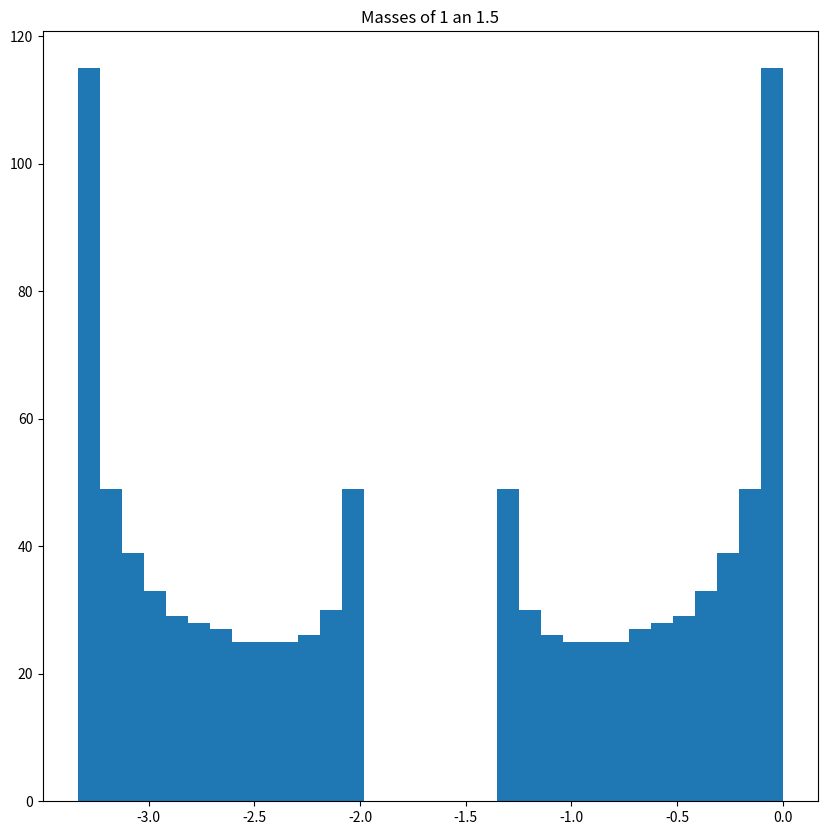
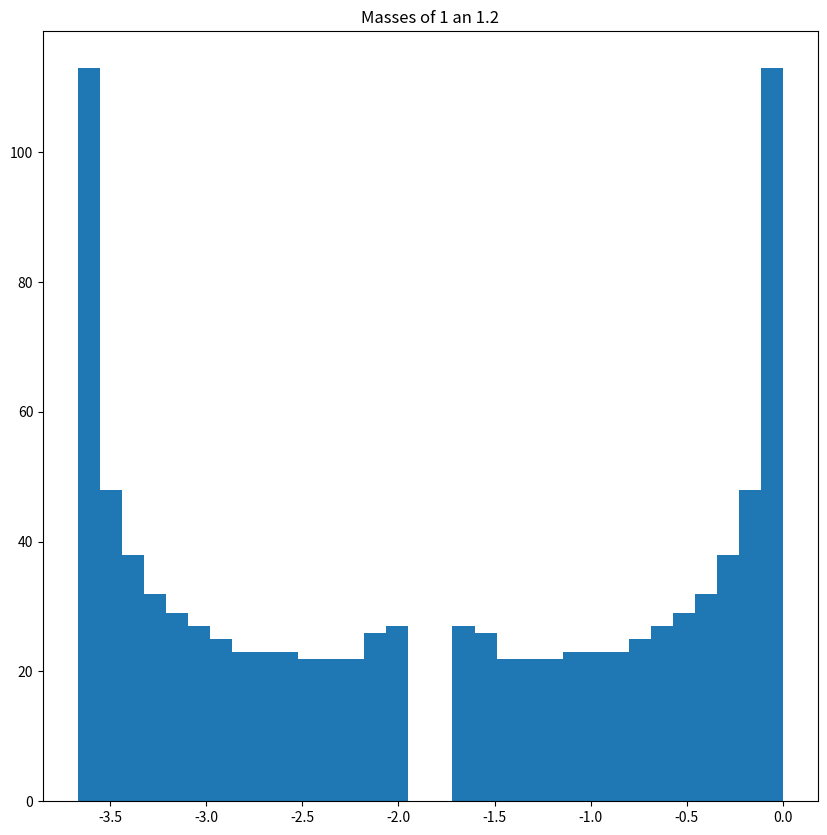

Python code for these plots, in order:
#!/usr/bin/env python3
# -*- coding: utf-8 -*-
"""
Created on Fri Oct 27 19:32:53 2017

[redacted]
"""

import numpy as np
import matplotlib.pyplot as plt
import cmath

def CreateSystem(kvec, mvec):
    n = mvec.shape[0]
    system = np.zeros((n,n))
    for i in range(n):
        for j in range(n):
            if(i+1 == j):
#                print(i,j, kvec[j])
                system[i][j] = kvec[j]/mvec[i] 
            if(i == j):
#                print(i,j, -kvec[i] - kvec[i+1])
                system[i][j] = (-kvec[i] - kvec[i+1])/mvec[i]
            if(i-1 == j):
                system[i][j] = kvec[i]/mvec[i]
#                print(i,j, kvec[i])

    return(system)
    
def main():
    #my test values for part B
    k = np.array([6,5,4,3,2,1,7])
    m = np.array([1,2,3,4,5,6])
    CreateSystem(k, m)
    
    #Part C
    k_c = np.array([1,1,1])
    m_c = np.array([1,1])
    A_c = CreateSystem(k_c, m_c)    
    print('\nA\n', A_c)
    (E_c, V_c) = np.linalg.eig(A_c)
    print( '\nE\n', E_c, '\nV\n',   V_c)
    
    #Part D
    k_d = np.array([1,1,1,1])
    m_d = np.array([1,1,1])
    A_d = CreateSystem(k_d, m_d)    
    print('\nA\n', A_d)
    (E_d, V_d) = np.linalg.eig(A_d)
    print( '\nE\n', E_d, '\nV\n',   V_d)
    w = []
    for eigen in E_d:
        w .append( cmath.sqrt(eigen) )
        
    print('Angular Velocities', w)
    #Part E
    k_e = np.full((1001), 1)
    m_e = np.zeros((1000))
    
    for i in range(1000):
        if (i%2 == 0):
            m_e[i] = 1.5
        else:
            m_e[i] = 1

    A_e = CreateSystem(k_e, m_e)

    (E_e, V_e) = np.linalg.eig(A_e)
    plt.figure(figsize = (10,10))
    plt.hist(E_e, bins='sqrt') 
    plt.title("Masses of 1 an 1.5")
    plt.show()
#    print(E_e)
    k_f = np.full((1001), 1)
    m_f = np.zeros((1000))
    
    for i in range(1000):
        if (i%2 == 0):
            m_f[i] = 1.2
        else:
            m_f[i] = 1
    A_f = CreateSystem(k_f, m_f)
#    print('\n\nA\n',A_e)
    (E_f, V_f) = np.linalg.eig(A_f)

    plt.figure(figsize = (10,10))
    plt.hist(E_f, bins='sqrt') 
    plt.title("Masses of 1 an 1.2")
    plt.show()

    
main()
    